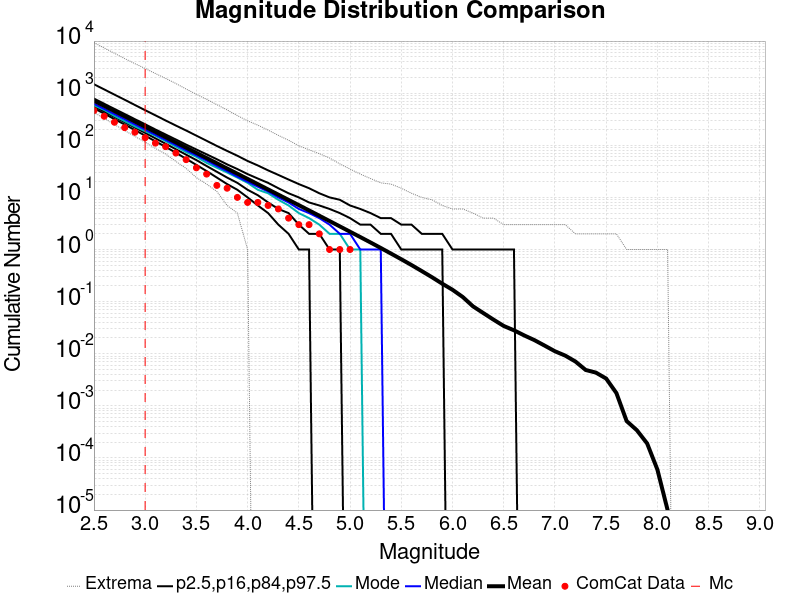

Values plotted in this chart, from the file beside it:
Magnitude, ComCat Data, Simulation Mean, Simulation Median, Simulation Mode, Simulation Minimum, Simulation Maximum, 2.5 %-ile, 16 %-ile, 84 %-ile, 97.5 %-ile
2.5, 463.0, 716.7, 628.0, 583.0, 424.0, 9310, 514.0, 559.0, 788.0, 1484
2.6, 360.0, 569.2, 499.0, 477.0, 330.0, 7371, 405.0, 443.0, 627.0, 1181
2.7, 277.0, 452.1, 397.0, 365.0, 250.0, 5835, 318.0, 350.0, 499.0, 938.0
2.8, 218.0, 359.2, 316.0, 290.0, 192.0, 4616, 250.0, 277.0, 398.0, 748.0
2.9, 178.0, 285.3, 251.0, 230.0, 148.0, 3687, 196.0, 219.0, 317.0, 593.0
3.0, 140.0, 226.6, 200.0, 186.0, 115.0, 2977, 153.0, 173.0, 253.0, 471.0
3.1, 110.0, 180, 159.0, 152.0, 87.0, 2383, 119.0, 136.0, 201.0, 376.0
3.2, 94.0, 142.9, 127.0, 120.0, 68.0, 1920, 93.0, 107.0, 161.0, 299.0
3.3, 71.0, 113.5, 101.0, 94.0, 49.0, 1531, 72.0, 84.0, 129.0, 239.0
3.4, 53.0, 90.16, 80.0, 74.0, 36.0, 1200, 55.0, 66.0, 103.0, 192.0
3.5, 37.0, 71.61, 64.0, 60.0, 24.0, 953.0, 42.0, 52.0, 83.0, 153.0
3.6, 28.0, 56.87, 51.0, 46.0, 18.0, 762.0, 32.0, 40.0, 67.0, 122.0
3.7, 17.0, 45.18, 40.0, 37.0, 13.0, 602.0, 24.0, 31.0, 54.0, 97.0
3.8, 15.0, 35.87, 32.0, 30.0, 7.0, 477.0, 18.0, 24.0, 43.0, 78.0
3.9, 10.0, 28.47, 25.0, 24.0, 5.0, 371.0, 14.0, 19.0, 35.0, 63.0
4.0, 8.0, 22.61, 20.0, 19.0, 1.0, 295.0, 10.0, 14.0, 28.0, 50.0
4.1, 8.0, 17.94, 16.0, 14.0, 0.0, 243.0, 7.0, 11.0, 23.0, 41.0
4.2, 7.0, 14.23, 13.0, 12.0, 0.0, 196.0, 5.0, 8.0, 19.0, 33.0
4.3, 6.0, 11.29, 10.0, 9.0, 0.0, 155.0, 3.0, 6.0, 15.0, 27.0
4.4, 4.0, 8.95, 8.0, 7.0, 0.0, 125.0, 2.0, 5.0, 12.0, 22.0
4.5, 3.0, 7.098, 6.0, 5.0, 0.0, 98.0, 1.0, 3.0, 10.0, 18.0
4.6, 3.0, 5.625, 5.0, 4.0, 0.0, 82.0, 1.0, 2.0, 8.0, 15.0
4.7, 2.0, 4.45, 4.0, 3.0, 0.0, 69.0, 0.0, 2.0, 7.0, 12.0
4.8, 1.0, 3.519, 3.0, 2.0, 0.0, 57.0, 0.0, 1.0, 6.0, 10.0
4.9, 1.0, 2.778, 2.0, 2.0, 0.0, 44.0, 0.0, 1.0, 5.0, 9.0
5.0, 1.0, 2.194, 2.0, 1.0, 0.0, 35.0, 0.0, 0.0, 4.0, 7.0
5.1, 0.0, 1.733, 1.0, 1.0, 0.0, 28.0, 0.0, 0.0, 3.0, 6.0
5.2, 0.0, 1.364, 1.0, 0.0, 0.0, 23.0, 0.0, 0.0, 3.0, 5.0
5.3, 0.0, 1.07, 1.0, 0.0, 0.0, 19.0, 0.0, 0.0, 2.0, 4.0
5.4, 0.0, 0.8348, 0.0, 0.0, 0.0, 18.0, 0.0, 0.0, 2.0, 4.0
5.5, 0.0, 0.6504, 0.0, 0.0, 0.0, 15.0, 0.0, 0.0, 1.0, 3.0
5.6, 0.0, 0.5032, 0.0, 0.0, 0.0, 12.0, 0.0, 0.0, 1.0, 3.0
5.7, 0.0, 0.3855, 0.0, 0.0, 0.0, 10.0, 0.0, 0.0, 1.0, 2.0
5.8, 0.0, 0.2937, 0.0, 0.0, 0.0, 9.0, 0.0, 0.0, 1.0, 2.0
5.9, 0.0, 0.2208, 0.0, 0.0, 0.0, 7.0, 0.0, 0.0, 1.0, 2.0
6.0, 0.0, 0.1688, 0.0, 0.0, 0.0, 6.0, 0.0, 0.0, 0.0, 1.0
6.1, 0.0, 0.1227, 0.0, 0.0, 0.0, 6.0, 0.0, 0.0, 0.0, 1.0
6.2, 0.0, 0.08119, 0.0, 0.0, 0.0, 5.0, 0.0, 0.0, 0.0, 1.0
6.3, 0.0, 0.06048, 0.0, 0.0, 0.0, 4.0, 0.0, 0.0, 0.0, 1.0
6.4, 0.0, 0.04513, 0.0, 0.0, 0.0, 4.0, 0.0, 0.0, 0.0, 1.0
6.5, 0.0, 0.03411, 0.0, 0.0, 0.0, 3.0, 0.0, 0.0, 0.0, 1.0
6.6, 0.0, 0.02816, 0.0, 0.0, 0.0, 3.0, 0.0, 0.0, 0.0, 1.0
6.7, 0.0, 0.02246, 0.0, 0.0, 0.0, 3.0, 0.0, 0.0, 0.0, 0.0
6.8, 0.0, 0.01823, 0.0, 0.0, 0.0, 3.0, 0.0, 0.0, 0.0, 0.0
6.9, 0.0, 0.0143, 0.0, 0.0, 0.0, 3.0, 0.0, 0.0, 0.0, 0.0
7.0, 0.0, 0.01115, 0.0, 0.0, 0.0, 3.0, 0.0, 0.0, 0.0, 0.0
7.1, 0.0, 0.00921, 0.0, 0.0, 0.0, 3.0, 0.0, 0.0, 0.0, 0.0
7.2, 0.0, 0.00709, 0.0, 0.0, 0.0, 2.0, 0.0, 0.0, 0.0, 0.0
7.3, 0.0, 0.00488, 0.0, 0.0, 0.0, 2.0, 0.0, 0.0, 0.0, 0.0
7.4, 0.0, 0.00434, 0.0, 0.0, 0.0, 2.0, 0.0, 0.0, 0.0, 0.0
7.5, 0.0, 0.00334, 0.0, 0.0, 0.0, 2.0, 0.0, 0.0, 0.0, 0.0
7.6, 0.0, 0.00176, 0.0, 0.0, 0.0, 2.0, 0.0, 0.0, 0.0, 0.0
7.7, 0.0, 5.1E-4, 0.0, 0.0, 0.0, 1.0, 0.0, 0.0, 0.0, 0.0
7.8, 0.0, 3.4E-4, 0.0, 0.0, 0.0, 1.0, 0.0, 0.0, 0.0, 0.0
7.9, 0.0, 1.9E-4, 0.0, 0.0, 0.0, 1.0, 0.0, 0.0, 0.0, 0.0
8.0, 0.0, 6.0E-5, 0.0, 0.0, 0.0, 1.0, 0.0, 0.0, 0.0, 0.0
8.1, 0.0, 1.0E-5, 0.0, 0.0, 0.0, 1.0, 0.0, 0.0, 0.0, 0.0
8.2, 0.0, 0.0, 0.0, 0.0, 0.0, 0.0, 0.0, 0.0, 0.0, 0.0
8.3, 0.0, 0.0, 0.0, 0.0, 0.0, 0.0, 0.0, 0.0, 0.0, 0.0
8.4, 0.0, 0.0, 0.0, 0.0, 0.0, 0.0, 0.0, 0.0, 0.0, 0.0
... 6 more rows
